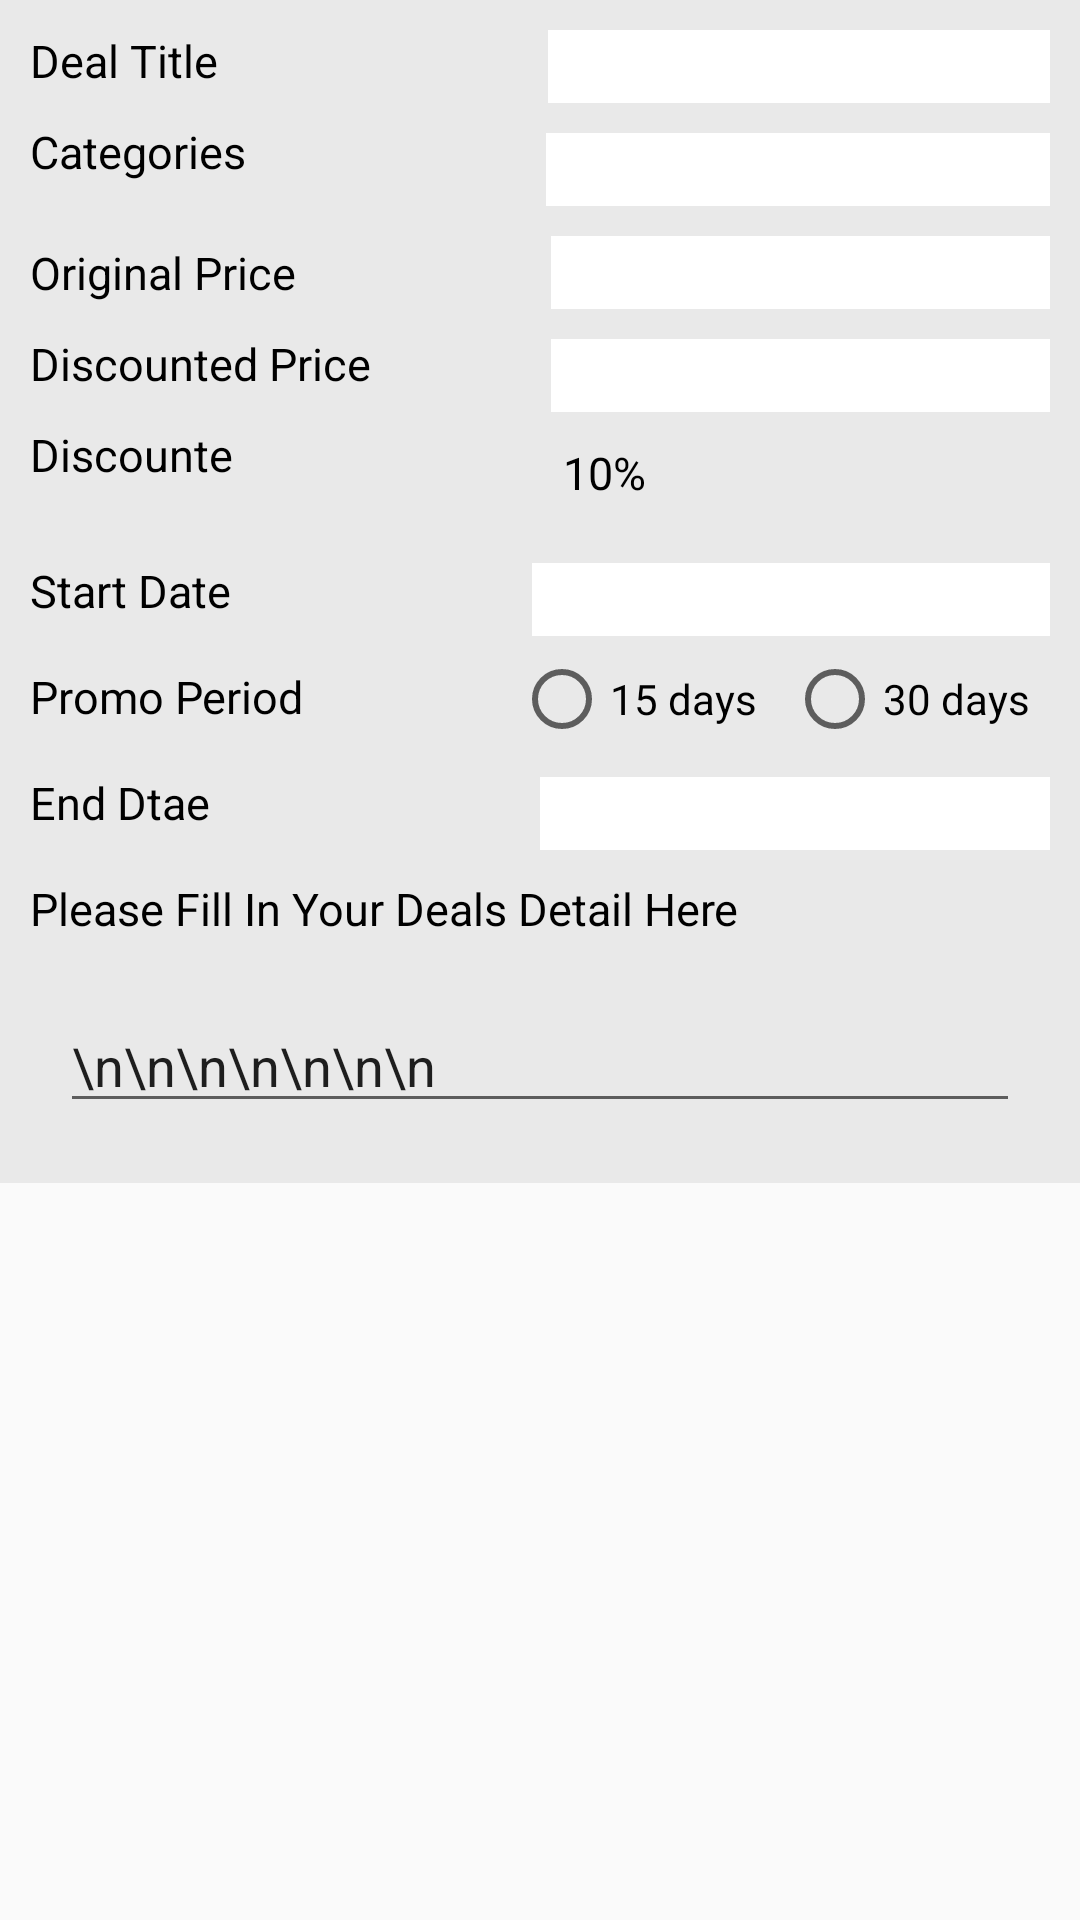

Reconstruct the res/layout file that produces this screen, plus the resources it refers to.
<!-- AndroidManifest.xml: application theme AppTheme -->
<!-- res/layout/fragment_add_deals.xml -->
<?xml version="1.0" encoding="utf-8"?>
<ScrollView android:layout_width="match_parent"
    android:layout_height="match_parent"
    xmlns:android="http://schemas.android.com/apk/res/android">

<RelativeLayout xmlns:android="http://schemas.android.com/apk/res/android"
    xmlns:tools="http://schemas.android.com/tools"
    android:layout_width="match_parent"
    android:layout_height="match_parent"
    android:background="#e9e9e9"
    tools:context="com.companyproject.fujitsu.discountdeals.AddDeals">

    <TextView
        android:layout_width="wrap_content"
        android:layout_height="wrap_content"
        android:text="Deal Title"
      android:layout_marginTop="10dp"
        android:layout_marginLeft="10dp"
        android:textSize="15dp"
        android:id="@+id/dealtitletxt"
        android:textColor="@android:color/black"/>
    <EditText
        android:layout_width="match_parent"
        android:layout_height="wrap_content"
       android:layout_marginTop="10dp"
        android:layout_marginRight="10dp"
        android:background="#ffffff"
        android:layout_marginLeft="110dp"
        android:id="@+id/dealedit"
        android:layout_toRightOf="@+id/dealtitletxt"/>

    <TextView
        android:layout_width="wrap_content"
        android:layout_height="wrap_content"
        android:text="Categories"
        android:textSize="15dp"
       android:layout_marginTop="10dp"
        android:layout_marginLeft="10dp"
        android:layout_below="@+id/dealtitletxt"
        android:id="@+id/Cateitletxt"
        android:textColor="@android:color/black"/>

    <EditText
        android:layout_width="match_parent"
        android:layout_height="wrap_content"
      android:layout_marginTop="10dp"
        android:layout_marginRight="10dp"
        android:id="@+id/catedit"
        android:background="#ffffff"
        android:layout_marginLeft="100dp"
        android:layout_below="@+id/dealedit"
        android:layout_toRightOf="@+id/Cateitletxt"/>

    <TextView
        android:layout_width="wrap_content"
        android:layout_height="wrap_content"
        android:text="Original Price"
        android:textSize="15dp"
        android:layout_marginLeft="10dp"
       android:layout_marginTop="20dp"
        android:layout_below="@+id/Cateitletxt"
        android:id="@+id/originaltxt"
        android:textColor="@android:color/black"/>

    <EditText
        android:layout_width="match_parent"
        android:layout_height="wrap_content"
       android:layout_marginTop="10dp"
        android:background="#ffffff"
        android:id="@+id/origedttxt"
        android:layout_marginRight="10dp"
        android:layout_marginLeft="85dp"
        android:layout_below="@+id/catedit"
        android:layout_toRightOf="@+id/originaltxt"/>

    <TextView
        android:layout_width="wrap_content"
        android:layout_height="wrap_content"
        android:text="Discounted Price"
        android:textSize="15dp"
      android:layout_marginTop="10dp"
        android:layout_marginRight="10dp"
        android:layout_marginLeft="10dp"
        android:layout_below="@+id/originaltxt"
        android:id="@+id/discountetxt"
        android:textColor="@android:color/black"/>

    <EditText
        android:layout_width="match_parent"
        android:layout_height="wrap_content"
       android:layout_marginTop="10dp"
        android:background="#ffffff"
        android:layout_marginLeft="50dp"
        android:layout_marginRight="10dp"
        android:id="@+id/discountededit"
        android:layout_below="@+id/origedttxt"
        android:layout_toRightOf="@+id/discountetxt"/>

    <TextView
        android:layout_width="wrap_content"
        android:layout_height="wrap_content"
        android:text="Discounte"
        android:textSize="15dp"
        android:layout_margin="10dp"
        android:layout_below="@+id/discountetxt"
        android:id="@+id/getdiscountetxt"
        android:textColor="@android:color/black"/>
    <TextView
        android:layout_width="wrap_content"
        android:layout_height="wrap_content"
        android:text="10%"
        android:textSize="15dp"
        android:layout_marginTop="10dp"
        android:layout_below="@+id/discountededit"
        android:id="@+id/getdiscountetxtdig"
        android:layout_marginLeft="100dp"
        android:layout_toRightOf="@+id/getdiscountetxt"
        android:textColor="@android:color/black"/>

    <TextView
        android:layout_width="wrap_content"
        android:layout_height="wrap_content"
        android:text="Start Date"
        android:textSize="15dp"
       android:layout_marginTop="15dp"
        android:layout_marginLeft="10dp"
        android:layout_below="@+id/getdiscountetxt"
        android:id="@+id/startdate"
        android:textColor="@android:color/black"/>

    <EditText
        android:layout_width="match_parent"
        android:layout_height="wrap_content"
       android:layout_marginTop="20dp"
        android:background="#ffffff"
        android:id="@+id/startdateedit"
        android:layout_below="@+id/getdiscountetxtdig"
        android:layout_toRightOf="@+id/startdate"
       android:layout_marginRight="10dp"
        android:layout_marginLeft="100dp"/>


    <TextView
        android:layout_width="wrap_content"
        android:layout_height="wrap_content"
        android:text="Promo Period"
        android:textSize="15dp"
        android:layout_marginTop="15dp"
        android:layout_marginLeft="10dp"
        android:layout_below="@+id/startdate"
        android:id="@+id/promo"
        android:textColor="@android:color/black"/>
    <RadioButton
        android:layout_width="wrap_content"
        android:layout_height="wrap_content"
        android:layout_below="@+id/startdateedit"
        android:layout_toRightOf="@+id/promo"
        android:layout_marginTop="5dp"
        android:text="15 days"
        android:id="@+id/rbtn1"
        android:layout_marginLeft="70dp"/>

    <RadioButton
        android:layout_width="wrap_content"
        android:layout_height="wrap_content"
        android:layout_below="@+id/startdateedit"
        android:layout_toRightOf="@+id/rbtn1"
        android:layout_marginTop="5dp"
        android:text="30 days"
        android:layout_marginLeft="10dp"
       />

    <TextView
        android:layout_width="wrap_content"
        android:layout_height="wrap_content"
        android:text="End Dtae"
        android:textSize="15dp"
        android:layout_marginTop="15dp"
        android:layout_marginRight="10dp"
        android:layout_marginLeft="10dp"
        android:layout_below="@+id/promo"
        android:id="@+id/endtxt"
        android:textColor="@android:color/black"/>

    <EditText
        android:layout_width="match_parent"
        android:layout_height="wrap_content"
        android:layout_marginTop="10dp"
        android:background="#ffffff"
        android:layout_marginLeft="100dp"
        android:layout_marginRight="10dp"
        android:id="@+id/enddatetxt"
        android:layout_below="@+id/rbtn1"
        android:layout_toRightOf="@+id/endtxt"/>

    <TextView
        android:layout_width="wrap_content"
        android:layout_height="wrap_content"
        android:text="Please Fill In Your Deals Detail Here"
        android:textSize="15dp"
        android:layout_marginTop="15dp"
        android:layout_marginRight="10dp"
        android:layout_marginLeft="10dp"
        android:layout_below="@+id/endtxt"
        android:id="@+id/pleasetxt"
        android:textColor="@android:color/black"/>


<LinearLayout
    android:layout_width="match_parent"
    android:layout_height="wrap_content"
    android:layout_below="@+id/pleasetxt"
    android:background="@drawable/roundedit"
    android:layout_margin="20dp"
    >

    <EditText
        android:layout_width="match_parent"
        android:layout_height="wrap_content"
        android:text="\n\n\n\n\n\n\n"/>


</LinearLayout>


</RelativeLayout>
</ScrollView>
<!-- resources referenced by this layout -->
<resources>
  <style name="AppTheme" parent="Theme.AppCompat.Light.DarkActionBar">
          
          <item name="colorPrimary">@color/colorPrimary</item>
          <item name="colorPrimaryDark">@color/colorPrimaryDark</item>
          <item name="colorAccent">@color/colorAccent</item>
  
      </style>
  <color name="colorPrimary">#3F51B5</color>
  <color name="colorPrimaryDark">#303F9F</color>
  <color name="colorAccent">#FF4081</color>
</resources>
